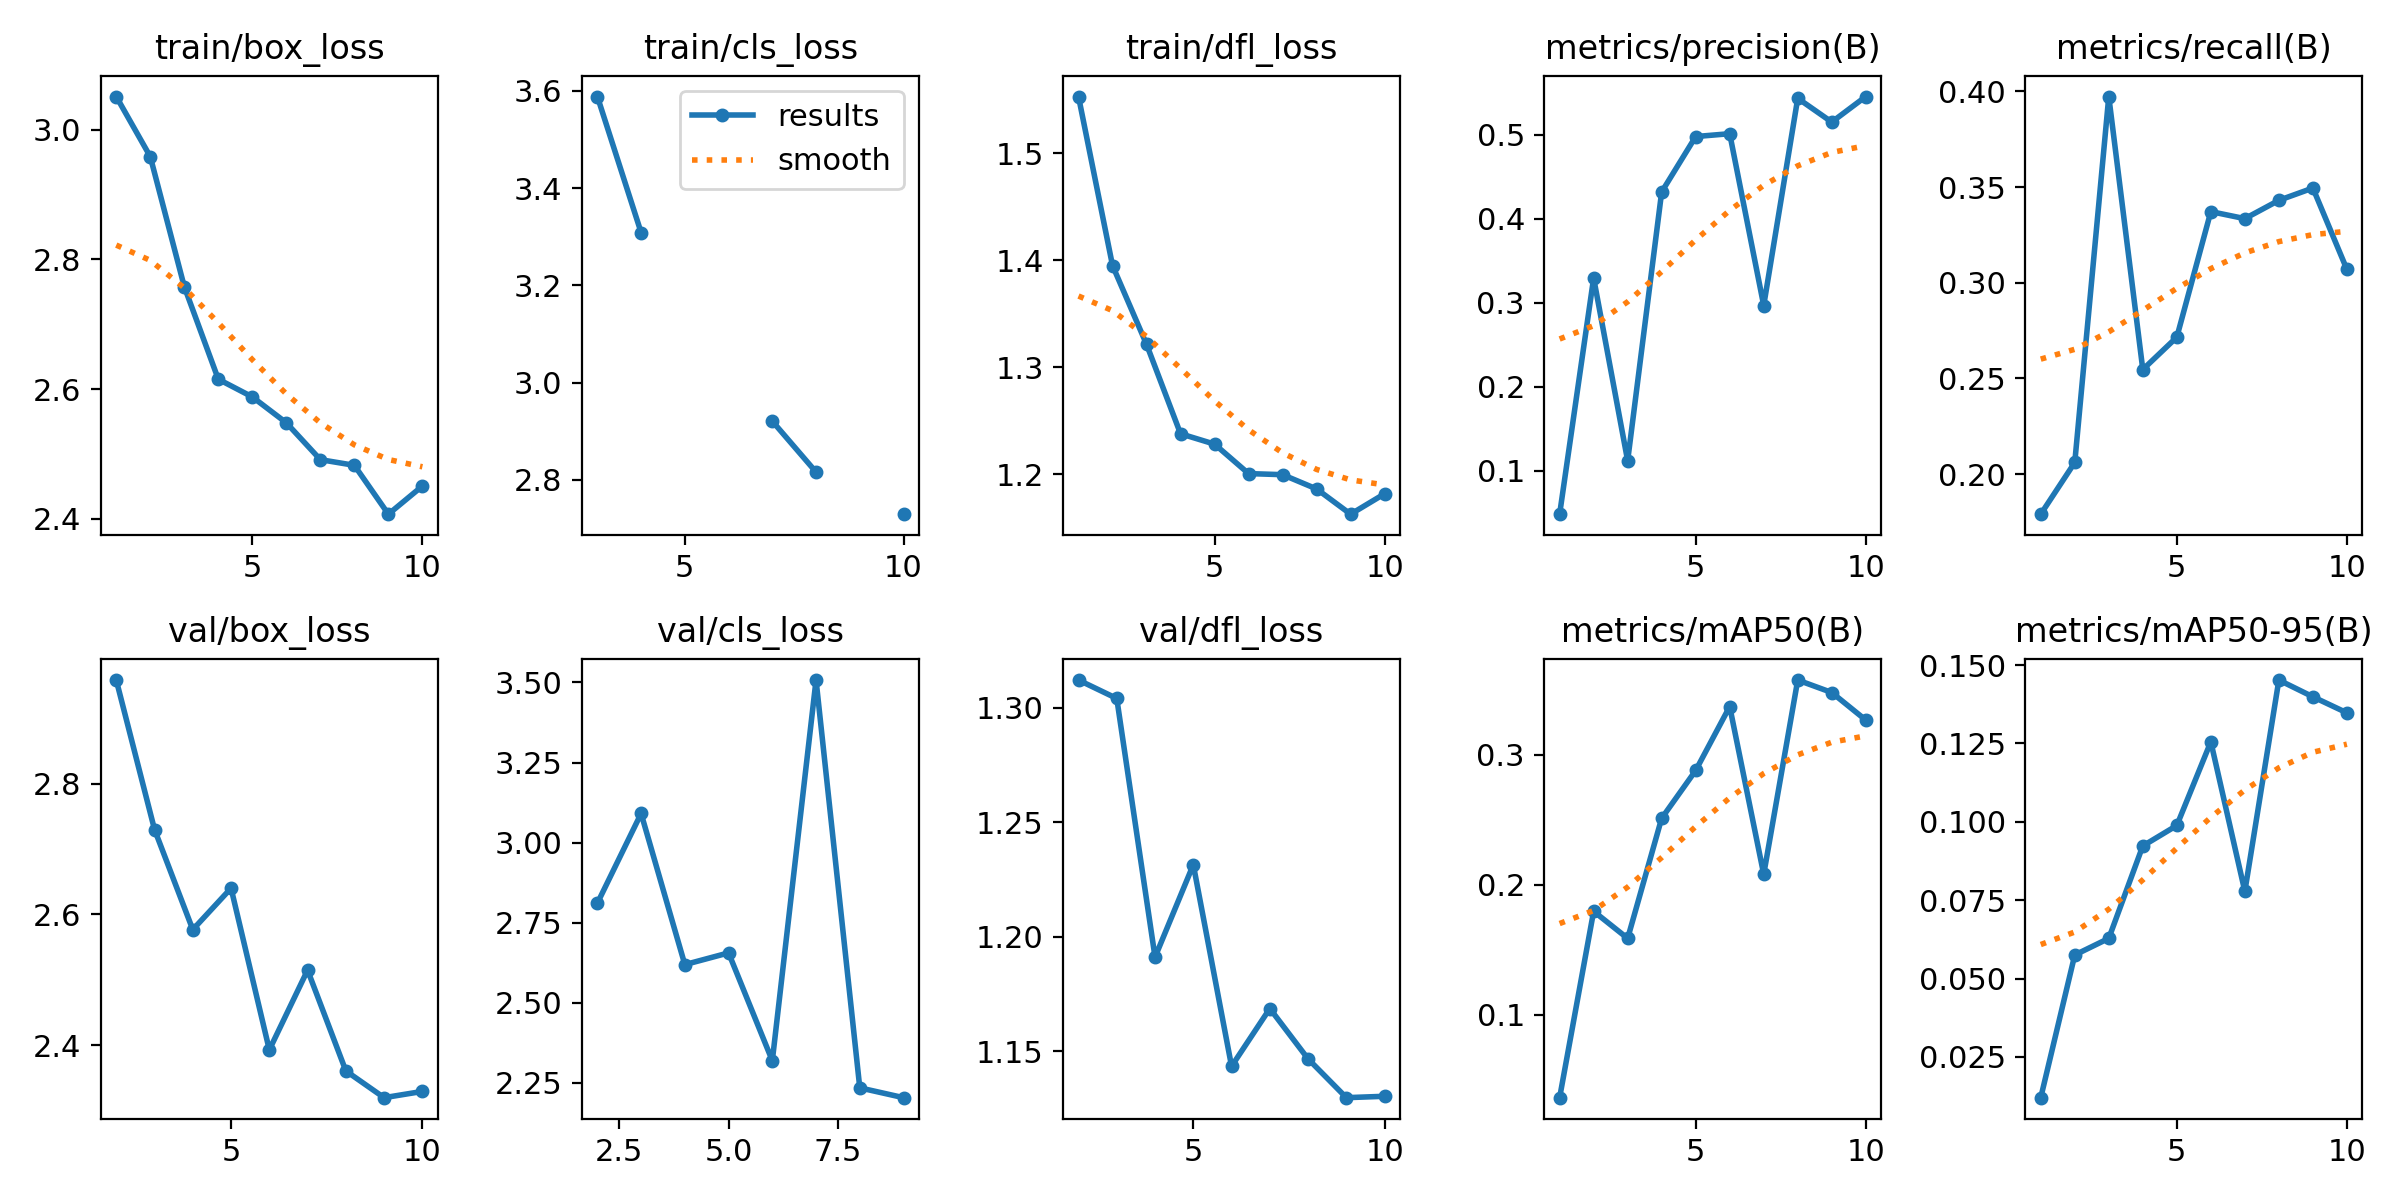

The data file committed next to this chart (first rows):
epoch, time, train/box_loss, train/cls_loss, train/dfl_loss, metrics/precision(B), metrics/recall(B), metrics/mAP50(B), metrics/mAP50-95(B), val/box_loss, val/cls_loss, val/dfl_loss, lr/pg0, lr/pg1, lr/pg2
1, 103, 3.051, inf, 1.553, 0.04846, 0.1791, 0.03638, 0.01199, nan, nan, nan, 0.0006656, 0.0006656, 0.0006656
2, 189.6, 2.959, inf, 1.395, 0.3294, 0.2061, 0.1797, 0.05751, 2.958, 2.811, 1.312, 0.0012, 0.0012, 0.0012
3, 281.4, 2.758, 3.588, 1.321, 0.112, 0.3973, 0.1588, 0.06281, 2.73, 3.091, 1.304, 0.001603, 0.001603, 0.001603
4, 375.6, 2.615, 3.309, 1.238, 0.4319, 0.2547, 0.2511, 0.0923, 2.577, 2.619, 1.191, 0.001406, 0.001406, 0.001406
5, 471.3, 2.588, inf, 1.228, 0.4978, 0.2716, 0.2879, 0.09882, 2.64, 2.655, 1.232, 0.001208, 0.001208, 0.001208
6, 567.1, 2.548, inf, 1.201, 0.5012, 0.3372, 0.3371, 0.1255, 2.393, 2.318, 1.143, 0.00101, 0.00101, 0.00101
7, 663, 2.491, 2.921, 1.2, 0.2967, 0.3335, 0.2081, 0.07781, 2.515, 3.508, 1.169, 0.000812, 0.000812, 0.000812
8, 753.6, 2.482, 2.816, 1.186, 0.5433, 0.3431, 0.3574, 0.1452, 2.361, 2.234, 1.147, 0.000614, 0.000614, 0.000614
9, 849, 2.407, inf, 1.163, 0.515, 0.3495, 0.3478, 0.1399, 2.32, 2.203, 1.13, 0.000416, 0.000416, 0.000416
10, 939.4, 2.45, 2.73, 1.182, 0.5454, 0.307, 0.3266, 0.1348, 2.329, inf, 1.13, 0.000218, 0.000218, 0.000218
